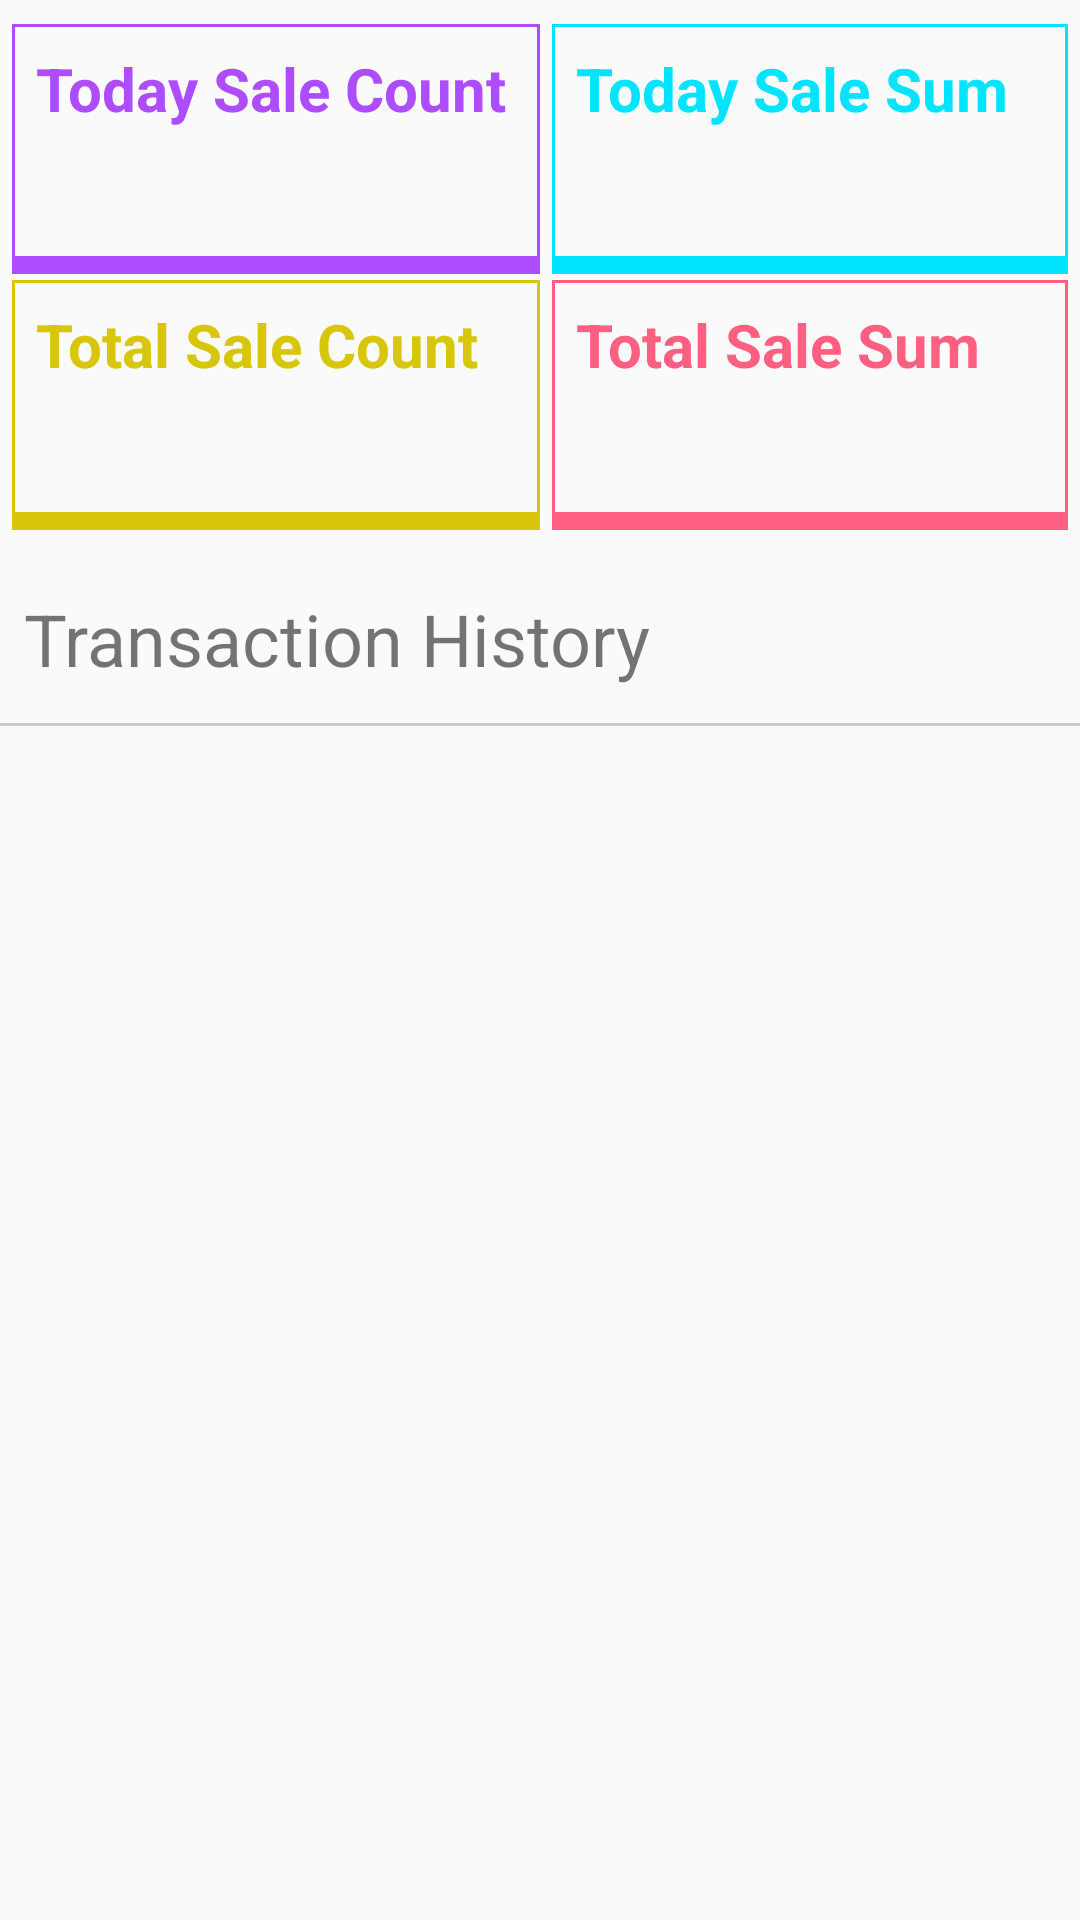

Layout XML and referenced resources for this Android screen:
<!-- AndroidManifest.xml: application theme AppTheme -->
<!-- res/layout/activity_transaction_history.xml -->
<?xml version="1.0" encoding="utf-8"?>
<LinearLayout xmlns:android="http://schemas.android.com/apk/res/android"
    android:layout_width="match_parent"
    android:layout_height="match_parent"
    android:orientation="vertical">

    <LinearLayout
        android:layout_width="match_parent"
        android:layout_height="wrap_content"
        android:layout_marginTop="8dp"
        android:layout_marginLeft="4dp"
        android:layout_marginRight="4dp"
        android:orientation="horizontal">

        <LinearLayout
            android:layout_width="match_parent"
            android:layout_height="wrap_content"
            android:layout_weight="1"
            android:background="@drawable/purple_border"
            android:orientation="vertical">

            <TextView
                android:layout_width="match_parent"
                android:layout_height="wrap_content"
                android:text="@string/today_sale_count"
                android:textSize="20sp"
                android:layout_marginTop="8dp"
                android:layout_marginLeft="8dp"
                android:textColor="@color/light_purple"
                android:textStyle="bold"/>


            <TextView
                android:id="@+id/tv_today_sale_count"
                android:layout_width="match_parent"
                android:layout_height="match_parent"
                android:layout_marginTop="12dp"
                android:textSize="18sp"
                android:layout_marginBottom="12dp"
                android:layout_marginLeft="8dp" />


        </LinearLayout>

        <LinearLayout
            android:layout_width="match_parent"
            android:layout_height="wrap_content"
            android:layout_weight="1"
            android:layout_marginLeft="4dp"
            android:background="@drawable/blue_border"
            android:orientation="vertical">

            <TextView
                android:layout_width="match_parent"
                android:layout_height="wrap_content"
                android:text="@string/today_sale_sum"
                android:textSize="20sp"
                android:layout_marginTop="8dp"
                android:layout_marginLeft="8dp"
                android:textColor="@color/light_blue"
                android:textStyle="bold"/>


            <TextView
                android:id="@+id/tv_today_sale_sum"
                android:layout_width="match_parent"
                android:layout_height="match_parent"
                android:layout_marginTop="12dp"
                android:textSize="18sp"
                android:layout_marginBottom="12dp"
                android:layout_marginLeft="8dp" />


        </LinearLayout>

    </LinearLayout>


    <LinearLayout
        android:layout_width="match_parent"
        android:layout_height="wrap_content"
        android:orientation="horizontal"
        android:layout_marginTop="2dp"
        android:layout_marginLeft="4dp"
        android:layout_marginRight="4dp">

        <LinearLayout
            android:layout_width="match_parent"
            android:layout_height="wrap_content"
            android:layout_weight="1"
            android:background="@drawable/yellow_border"
            android:orientation="vertical">

            <TextView
                android:layout_width="match_parent"
                android:layout_height="wrap_content"
                android:text="@string/total_sale_count"
                android:textSize="20sp"
                android:layout_marginTop="8dp"
                android:layout_marginLeft="8dp"
                android:textColor="@color/yellow"
                android:textStyle="bold"/>


            <TextView
                android:id="@+id/tv_total_sale_count"
                android:layout_width="match_parent"
                android:layout_height="match_parent"
                android:layout_marginTop="12dp"
                android:textSize="18sp"
                android:layout_marginBottom="12dp"
                android:layout_marginLeft="8dp" />


        </LinearLayout>

        <LinearLayout
            android:layout_width="match_parent"
            android:layout_height="wrap_content"
            android:layout_weight="1"
            android:layout_marginLeft="4dp"
            android:background="@drawable/pink_border"
            android:orientation="vertical">

            <TextView
                android:layout_width="match_parent"
                android:layout_height="wrap_content"
                android:text="@string/total_sale_sum"
                android:textSize="20sp"
                android:layout_marginTop="8dp"
                android:layout_marginLeft="8dp"
                android:textColor="@color/pink"
                android:textStyle="bold"/>


            <TextView
                android:id="@+id/tv_total_sale_sum"
                android:layout_width="match_parent"
                android:layout_height="match_parent"
                android:layout_marginTop="12dp"
                android:textSize="18sp"
                android:layout_marginBottom="12dp"
                android:layout_marginLeft="8dp" />


        </LinearLayout>

    </LinearLayout>

    <TextView
        android:layout_width="match_parent"
        android:layout_height="wrap_content"
        android:textSize="24sp"
        android:layout_marginTop="20dp"
        android:layout_marginLeft="8dp"
        android:text="@string/transactions"/>

    <View
        android:layout_width="match_parent"
        android:layout_height="1dp"
        android:background="#cccccc"
        android:layout_marginTop="12dp"/>

    <android.support.v7.widget.RecyclerView
        android:layout_width="match_parent"
        android:layout_height="match_parent"
        android:id="@+id/rv_transactions"
        android:layout_marginTop="8dp"
        />

</LinearLayout>
<!-- resources referenced by this layout -->
<resources>
  <color name="light_blue">#00e4ff</color>
  <color name="light_purple">#ad4dff</color>
  <color name="pink">#ff5f80</color>
  <color name="yellow">#d8c60d</color>
  <!-- drawable blue_border (drawable) -->
  <?xml version="1.0" encoding="utf-8"?>
  <layer-list xmlns:android="http://schemas.android.com/apk/res/android" >
  
      <item
          android:left="-5dp"
          android:right="-5dp"
          android:top="-5dp">
          <shape android:shape="rectangle" >
              <stroke
                  android:width="6dp"
                  android:color="@color/light_blue" />
          </shape>
      </item>
  
  </layer-list>
  <!-- drawable pink_border (drawable) -->
  <?xml version="1.0" encoding="utf-8"?>
  <layer-list xmlns:android="http://schemas.android.com/apk/res/android" >
  
      <item
          android:left="-5dp"
          android:right="-5dp"
          android:top="-5dp">
          <shape android:shape="rectangle" >
              <stroke
                  android:width="6dp"
                  android:color="@color/pink" />
          </shape>
      </item>
  
  </layer-list>
  <!-- drawable purple_border (drawable) -->
  <?xml version="1.0" encoding="utf-8"?>
  <layer-list xmlns:android="http://schemas.android.com/apk/res/android" >
  
      <item
          android:left="-5dp"
          android:right="-5dp"
          android:top="-5dp">
          <shape android:shape="rectangle" >
              <stroke
                  android:width="6dp"
                  android:color="@color/light_purple" />
          </shape>
      </item>
  
  </layer-list>
  <!-- drawable yellow_border (drawable) -->
  <?xml version="1.0" encoding="utf-8"?>
  <layer-list xmlns:android="http://schemas.android.com/apk/res/android" >
  
      <item
          android:left="-5dp"
          android:right="-5dp"
          android:top="-5dp">
          <shape android:shape="rectangle" >
              <stroke
                  android:width="6dp"
                  android:color="@color/yellow" />
          </shape>
      </item>
  
  </layer-list>
  <string name="today_sale_count">Today Sale Count</string>
  <string name="today_sale_sum">Today Sale Sum</string>
  <string name="total_sale_count">Total Sale Count</string>
  <string name="total_sale_sum">Total Sale Sum</string>
  <string name="transactions">Transaction History</string>
  <style name="AppTheme" parent="Theme.AppCompat.Light.DarkActionBar">
          
          <item name="colorPrimary">@color/light_green</item>
          <item name="colorPrimaryDark">@color/dark_green</item>
          <item name="colorAccent">@color/colorAccent</item>
      </style>
  <color name="light_green">#6dcc50</color>
  <color name="dark_green">#21632c</color>
  <color name="colorAccent">#FF4081</color>
</resources>
